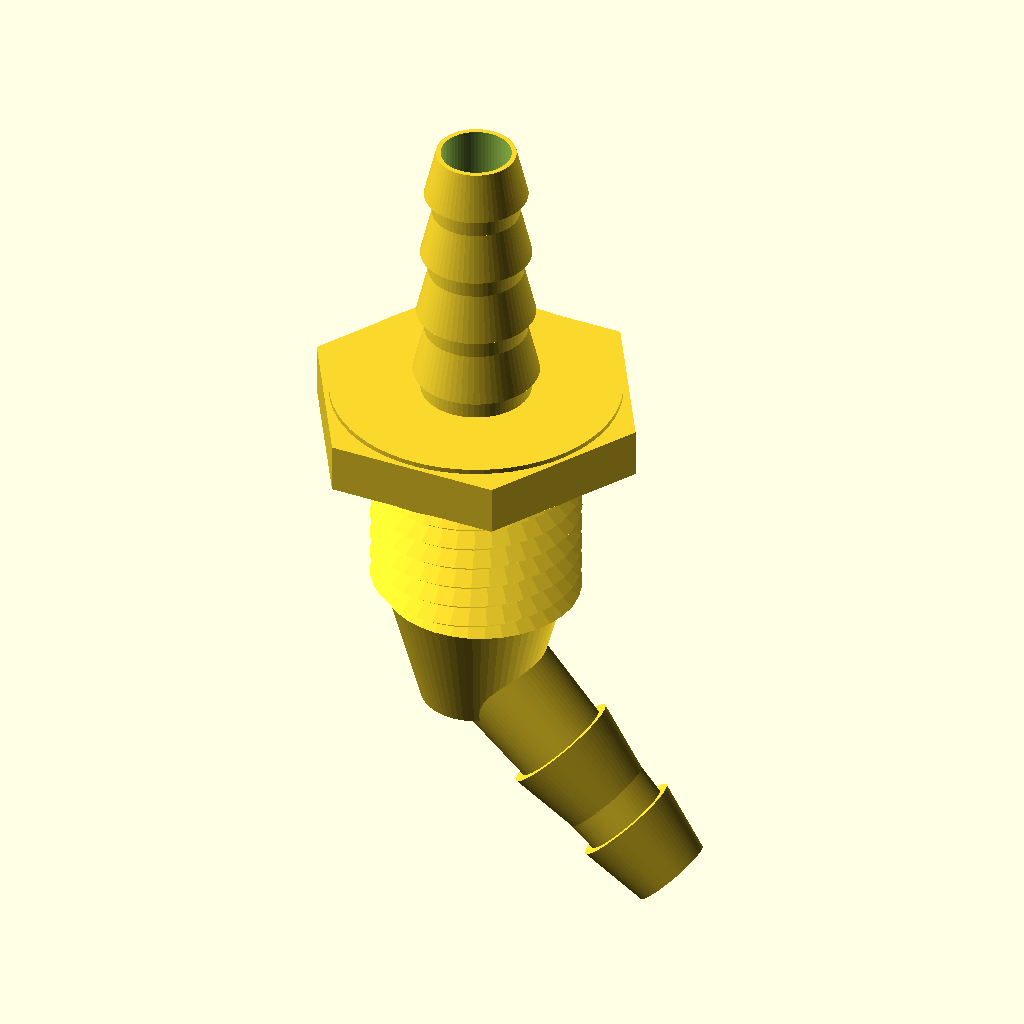
Cell 1: the model at its default parameters.
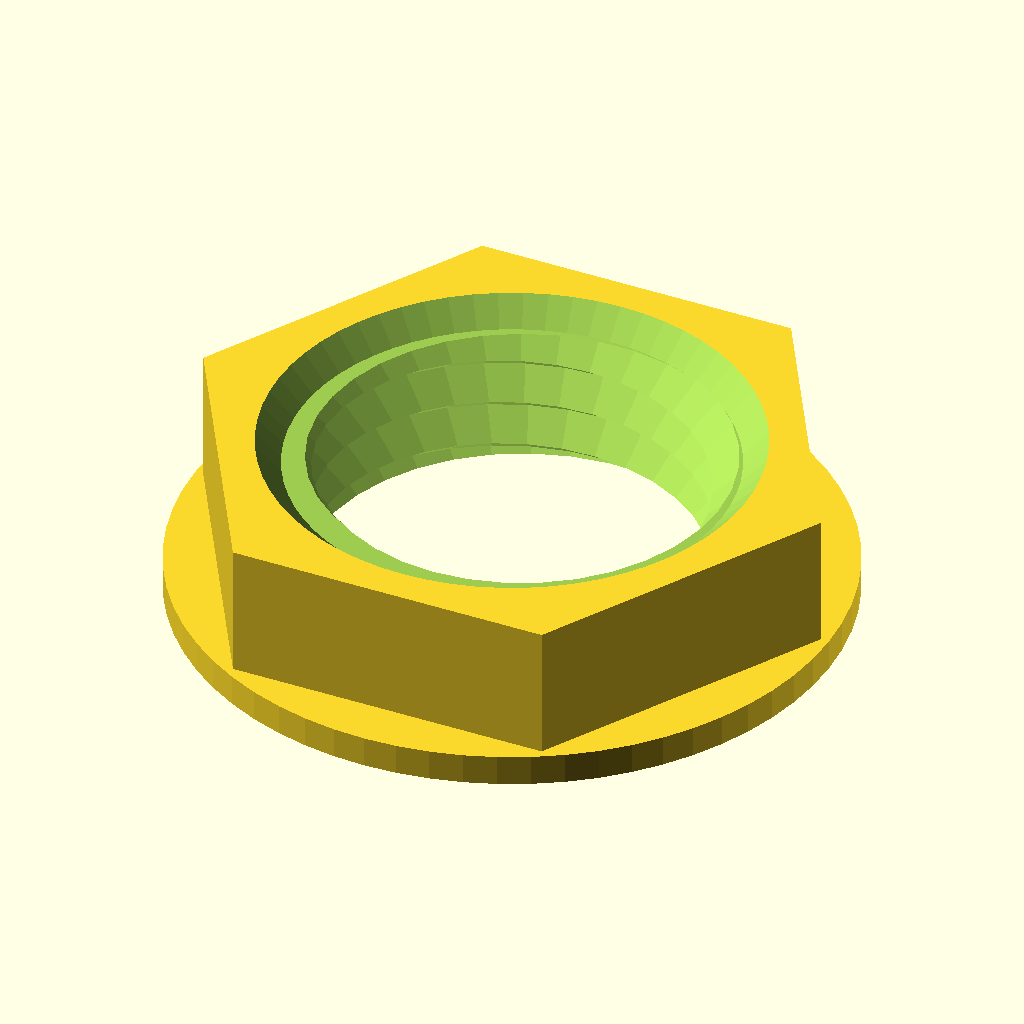
Cell 2 — part set to "nut", the other parameters unchanged.
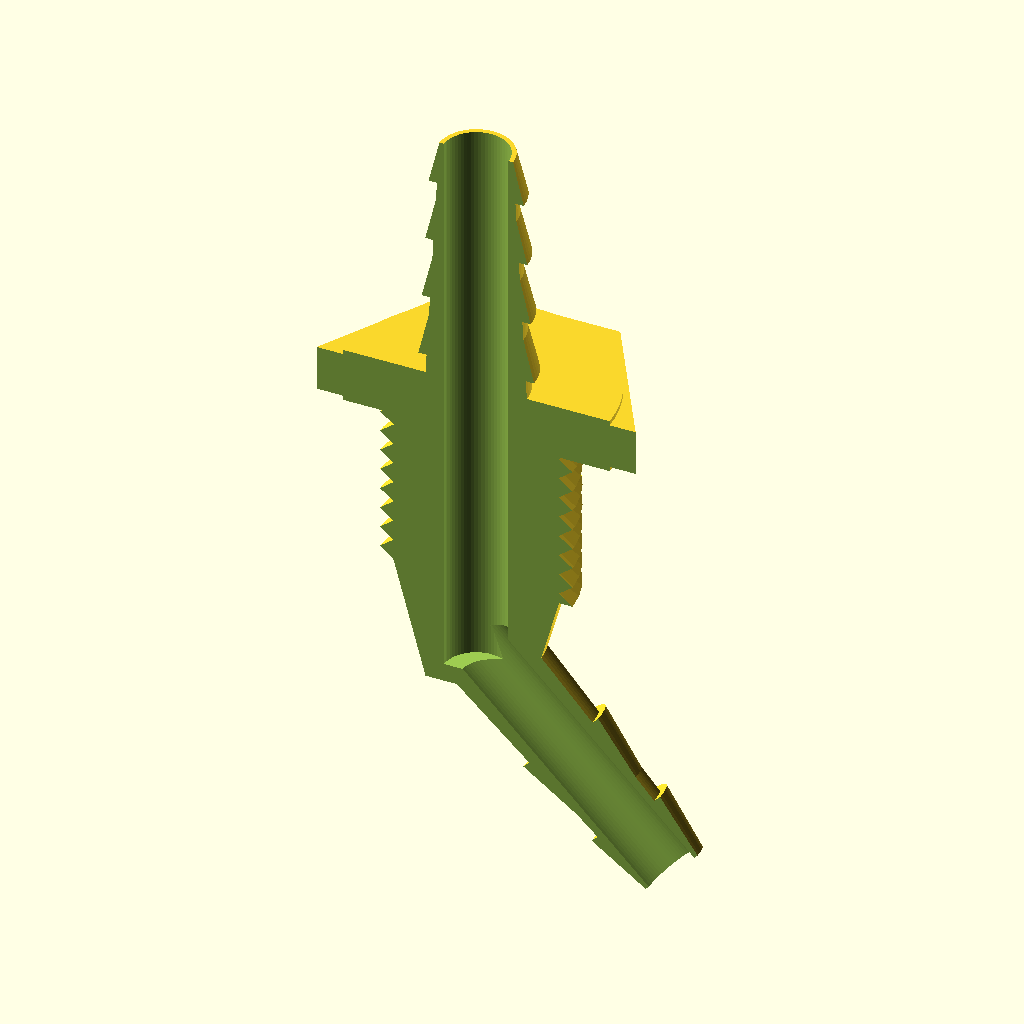
Cell 3 — cut_view set to true, the other parameters unchanged.
All cells are drawn from the same view direction (rotation 55°, 0°, 25°, orthographic, colour scheme Cornfield), but the view is re-fitted for each cell, so position and scale can differ between cells as well as the parameter.
The OpenSCAD source (Watertank-Hose-Passtrough/Watertank-Hose-Passtrough.scad):
// ==========================================
// Parametric Water Hose Tank Passthrough
// Version: 0.35
// ==========================================

$fn = 64; // Smoothness for cylindrical parts

// --- PARAMETERS ---
// Part to generate (each part prints in its own optimal orientation)
part = "passthrough"; // [passthrough:Tank Passthrough, nut:G 1/2" Nut]

cut_view = false;    // true = slice model in half to inspect internal channels

// G 1/2" companion nut
nut_af = 27;             // Nut hex width across flats (mm) - standard G 1/2" hex
nut_thick = 8;           // Nut thickness (mm)
nut_clearance = 0.4;     // Diametral print clearance for internal thread (mm)
nut_flange = true;       // Add round sealing flange for the washer?
nut_flange_d = 32;       // Flange diameter (mm)
nut_flange_thick = 1.5;  // Flange thickness (mm)

// Top Hose Barb
top_base_d = 11;     // Base diameter (mm)
top_tip_d = 8;       // Tip diameter (mm)
top_len = 28;        // Total length of top barb (mm)
top_barbs = 4;       // Number of barb ridges

// Hex Flange & Washer Seating Flanges
flange_af = 30;      // Width across flats (mm)
flange_thick = 5;    // Flange thickness (mm)
washer_flange_thick = 0.5; // Thickness of round washer flanges on both sides
washer_flange_d = flange_af - 1; // 1mm smaller than the hex across flats

// Threaded Shaft (Tank Wall Mount) - G 1/2" BSPP parallel pipe thread
thread_d = 20.955;   // G 1/2" outer (major) diameter (mm)
thread_len = 18;     // Length of threaded shaft (mm)
thread_pitch = 2.309;  // G 1/2" pitch (mm, 11 TPI = 1/11")
tooth_depth = 0.6403 * thread_pitch; // Whitworth 55-deg V thread depth (~1.48mm)
thread_core_d = thread_d - (2 * tooth_depth); // Bottom/root diameter of the thread (~18mm)

// Internal Bore (Water Flow Hole)
bore_d = 7.0;          // Inner through-hole diameter (mm)

// Bottom Connection
bottom_base_angle = 45; // Bottom barb angle: 0 = straight down, 90 = 90-degree elbow sideways
bottom_len = 30;     // Length of bottom barb (mm)
bottom_base_d = 11;  // Bottom barb base diameter (mm)

// --- MODULES ---

// Top barb (pointing upward / outward from flange)
module hose_barb(base_d, tip_d, length, count, skip_base = false) {
    step = length / count;
    barb_h = step * 0.7;
    union() {
        cylinder(h=length, d1=base_d, d2=tip_d);
        for (i = [0 : count - 1]) {
            if (!(skip_base && i == 0)) {
                z_start = i * step + step * 0.3;
                z_end = z_start + barb_h;
                if (z_end <= length) {
                    d_core_start = base_d - (base_d - tip_d) * (z_start / length);
                    d_core_end = base_d - (base_d - tip_d) * (z_end / length);
                    translate([0, 0, z_start])
                    cylinder(h=barb_h, d1=d_core_start + 1.8, d2=d_core_end);
                }
            }
        }
    }
}

// Bottom straight barb (pointing downward, correctly inverted taper & shoulders)
module bottom_hose_barb(base_d, tip_d, length, count, skip_base = false) {
    step = length / count;
    barb_h = step * 0.7;
    union() {
        cylinder(h=length, d1=tip_d, d2=base_d);
        for (i = [0 : count - 1]) {
            if (!(skip_base && i == count - 1)) {
                z_start = i * step + step * 0.1;
                z_end = z_start + barb_h;
                if (z_end <= length) {
                    d_core_start = tip_d + (base_d - tip_d) * (z_start / length);
                    d_core_end = tip_d + (base_d - tip_d) * (z_end / length);
                    translate([0, 0, z_start])
                    cylinder(h=barb_h, d1=d_core_start, d2=d_core_end + 1.8);
                }
            }
        }
    }
}

module hex_prism(af, h) {
    r = (af / 2) / cos(30);
    cylinder(h=h, r=r, $fn=6);
}

// Generates a helical V-thread body using a 360-degree polar-wedge 2D
// profile (from Electrical-Box-Plugs.scad). Maps 2D angular coordinates directly
// to 3D axial pitch over a full turn, producing a continuous sawtooth axial profile
// with a base width of exactly 1.0 * pitch (works for PG and pipe V-threads).
// Adjust the depth constant in tooth_depth for the thread form (0.6403*pitch for
// 55-deg Whitworth/G-pipe, 0.6134*pitch for 60-deg metric).
module pg_thread(od, pitch, length, $fn=36) {
    r_crest = od / 2;
    depth = 0.6403 * pitch; // Whitworth 55-deg V thread depth
    r_root = r_crest - depth;

    turns = length / pitch;
    twist_angle = turns * 360;

    // Wedge steps - 36 steps is perfect for 360 degrees
    wedge_steps = 36;

    // 360-degree wedge representing the sharp sawtooth thread profile
    points = [
        for (i = [0 : wedge_steps])
            let (
                angle = -180 + i * 360 / wedge_steps,
                t = 1 - abs(angle) / 180,
                r = r_root + (r_crest - r_root) * t
            )
            [ r * cos(angle), r * sin(angle) ]
    ];

    linear_extrude(height=length, twist=-twist_angle, slices=turns*$fn, convexity=10) {
        polygon(points=points);
    }
}

// Matching hex nut with internal helical thread. With nut_flange enabled, one
// face is a flat round washer seat (no chamfer); the opposite face keeps the
// entry chamfer for easy thread starts.
module thread_nut(od, pitch, thickness, af, clearance) {
    r_hole = (od + clearance) / 2;  // Crest radius of the internal thread hole
    cham = 1.2;                     // Thread entry chamfer size
    f_h = nut_flange ? nut_flange_thick : 0; // Flange height
    hex_h = thickness - f_h;        // Remaining hex body height

    difference() {
        union() {
            // Round sealing flange sitting flat on the bed (washer face)
            if (nut_flange) {
                cylinder(h=f_h, d=nut_flange_d);
            }

            // Hex body above the flange
            translate([0, 0, f_h])
            hex_prism(af, hex_h);
        }

        // Internal helical thread (wedge profile includes the core, so this
        // subtracts both the bore and the thread groove in one cut)
        translate([0, 0, -0.5])
        pg_thread(od + clearance, pitch, thickness + 1);

        if (nut_flange) {
            // Top entry chamfer only - the flange face stays completely flat
            // to seat the sealing washer evenly
            translate([0, 0, thickness - cham])
            cylinder(h=cham + 0.1, r1=r_hole - 0.1, r2=r_hole + cham);
        } else {
            // Entry chamfers on both faces
            translate([0, 0, -0.1])
            cylinder(h=cham + 0.1, r1=r_hole + cham, r2=r_hole - 0.1);

            translate([0, 0, thickness - cham])
            cylinder(h=cham + 0.1, r1=r_hole - 0.1, r2=r_hole + cham);
        }
    }
}

module tank_passthrough() {
    difference() {
        union() {
            // 1. Top Hose Barb (shifted up to account for top washer flange)
            translate([0, 0, flange_thick + thread_len + washer_flange_thick])
            hose_barb(top_base_d, top_tip_d, top_len, top_barbs);

            // Top Round Washer Flange (1mm smaller than hex across flats)
            translate([0, 0, thread_len + flange_thick])
            cylinder(h=washer_flange_thick, d=washer_flange_d);

            // 2. Hex Flange
            translate([0, 0, thread_len])
            hex_prism(flange_af, flange_thick);

            // Bottom Round Washer Flange (1mm smaller than hex across flats)
            translate([0, 0, thread_len - washer_flange_thick])
            cylinder(h=washer_flange_thick, d=washer_flange_d);

            // 3. G 1/2" Threaded Shaft (Shank) from z = 0 to z = thread_len
            translate([0, 0, 0])
            pg_thread(thread_d, thread_pitch, thread_len);

            // 4. Bottom Connection (Continuous conical taper from thread root down to bottom barb base)
            translate([0, 0, -13])
            cylinder(h=13, d1=bottom_base_d, d2=thread_core_d);

            if (bottom_base_angle == 0) {
                translate([0, 0, -13 - bottom_len])
                bottom_hose_barb(bottom_base_d, bottom_base_d - 3, bottom_len, 3, skip_base = true);
            } else {
                elbow_z = -13 + bottom_base_d/2;
                translate([0, 0, elbow_z])
                rotate([0, 180 - bottom_base_angle, 0])
                hose_barb(bottom_base_d, bottom_base_d - 3, bottom_len, 3, skip_base = true);
            }
        }

        // --- INTERNAL WATER BORE ---
        union() {
            if (bottom_base_angle == 0) {
                // Through-hole for straight hose connector configuration
                translate([0, 0, -bottom_len - 20])
                cylinder(h=thread_len + top_len + bottom_len + 40, d=bore_d);
            } else {
                // Blind vertical bore + angled branch bore
                elbow_z = -13 + bottom_base_d/2;
                bore_bottom_z = elbow_z - bore_d/2;
                total_top_z = flange_thick + thread_len + top_len + washer_flange_thick + 5;
                
                translate([0, 0, bore_bottom_z])
                cylinder(h=total_top_z - bore_bottom_z, d=bore_d);

                translate([0, 0, elbow_z])
                rotate([0, 180 - bottom_base_angle, 0])
                cylinder(h=bottom_len + 5, d=bore_d);
            }
        }
    }
}

// Render the selected part (with optional cut view)
if (part == "nut") {
    // Nut stands on its hex face, support-free
    if (cut_view) {
        difference() {
            thread_nut(thread_d, thread_pitch, nut_thick, nut_af, nut_clearance);
            translate([-50, -100, -20])
            cube([100, 100, 100]);
        }
    } else {
        thread_nut(thread_d, thread_pitch, nut_thick, nut_af, nut_clearance);
    }
} else if (cut_view) {
    difference() {
        tank_passthrough();
        // Slices away the Y < 0 half to reveal internal channels
        translate([-50, -100, -60])
        cube([100, 100, 150]);
    }
} else {
    tank_passthrough();
}
Parameter table extracted from the source (name, type, default, range or options):
part: string, default "passthrough", options "passthrough", "nut"
cut_view: bool, default false
nut_af: number, default 27
nut_thick: number, default 8
nut_clearance: number, default 0.4
nut_flange: bool, default true
nut_flange_d: number, default 32
nut_flange_thick: number, default 1.5
top_base_d: number, default 11
top_tip_d: number, default 8
top_len: number, default 28
top_barbs: number, default 4
flange_af: number, default 30
flange_thick: number, default 5
washer_flange_thick: number, default 0.5
thread_d: number, default 20.955
thread_len: number, default 18
thread_pitch: number, default 2.309
bore_d: number, default 7
bottom_base_angle: number, default 45
bottom_len: number, default 30
bottom_base_d: number, default 11
